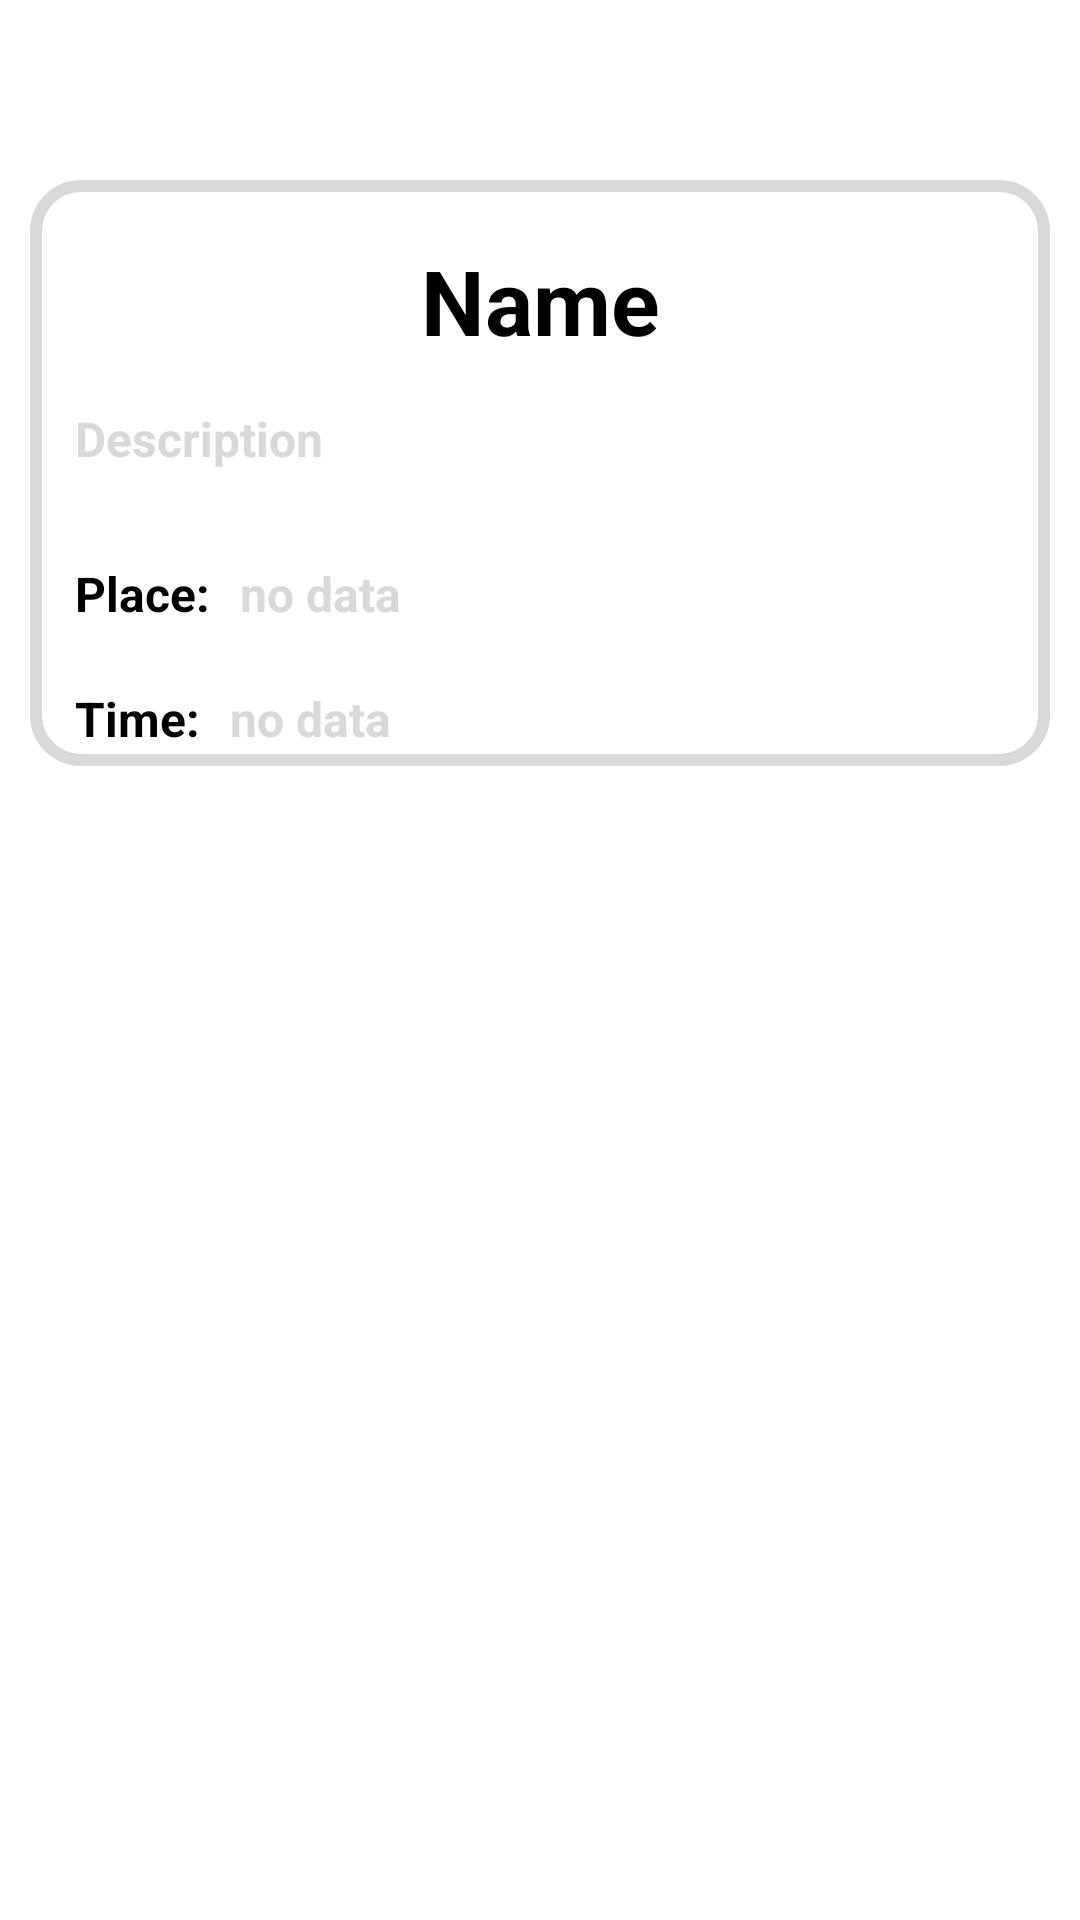

Here is an Android app screen rendered from its layout file. Give the layout XML and the strings, colors and styles it references.
<!-- AndroidManifest.xml: application theme Theme.LogSignSQLPractice -->
<!-- res/layout/fragment_news.xml -->
<?xml version="1.0" encoding="utf-8"?>
<FrameLayout xmlns:android="http://schemas.android.com/apk/res/android"
    xmlns:tools="http://schemas.android.com/tools"
    xmlns:app="http://schemas.android.com/apk/res-auto"
    android:layout_width="match_parent"
    android:layout_height="match_parent"
    tools:context=".NewsFragment">

    <LinearLayout
        android:id="@+id/linearLayout"
        android:layout_width="match_parent"
        android:layout_height="wrap_content"
        android:layout_marginTop="60dp"
        android:layout_marginHorizontal="10dp"
        android:background="@drawable/liner1"
        android:orientation="vertical"
        app:layout_constraintStart_toStartOf="parent"
        app:layout_constraintTop_toTopOf="parent">

        <TextView
            android:id="@+id/name_data"
            android:layout_width="match_parent"
            android:layout_height="wrap_content"
            android:gravity="center"
            android:text="Name"
            android:layout_marginTop="20dp"
            android:textAllCaps="false"
            android:textColor="@color/black"
            android:textSize="30sp"
            android:textStyle="bold" />

        <TextView
            android:id="@+id/description_data"
            android:layout_width="match_parent"
            android:layout_height="wrap_content"
            android:text="Description"
            android:layout_marginTop="20dp"
            android:textAllCaps="false"
            android:textColor="@color/dark_gray"
            android:textSize="16sp"
            android:padding="5dp"
            android:layout_margin="10dp"
            android:textStyle="bold" />

    <LinearLayout
        android:layout_width="wrap_content"
        android:layout_height="wrap_content"
        android:layout_marginTop="10dp"
        android:layout_marginHorizontal="10dp"
        android:orientation="horizontal"
        >
        <TextView
            android:layout_width="match_parent"
            android:layout_height="wrap_content"
            android:text="Place:"
            android:layout_marginTop="0dp"
            android:textAllCaps="false"
            android:textColor="@color/black"
            android:textSize="16sp"
            android:padding="5dp"
            android:textStyle="bold" />
        <TextView
            android:id="@+id/place_data"
            android:layout_width="match_parent"
            android:layout_height="wrap_content"
            android:text="no data"
            android:layout_marginTop="0dp"
            android:textAllCaps="false"
            android:textColor="@color/dark_gray"
            android:textSize="16sp"
            android:padding="5dp"
            android:textStyle="bold" />
    </LinearLayout>

        <LinearLayout
            android:layout_width="wrap_content"
            android:layout_height="wrap_content"
            android:layout_marginTop="10dp"
            android:layout_marginHorizontal="10dp"
            android:orientation="horizontal"
            >
            <TextView
                android:layout_width="match_parent"
                android:layout_height="wrap_content"
                android:text="Time:"
                android:layout_marginTop="0dp"
                android:textAllCaps="false"
                android:textColor="@color/black"
                android:textSize="16sp"
                android:padding="5dp"
                android:textStyle="bold" />
            <TextView
                android:id="@+id/time_data"
                android:layout_width="match_parent"
                android:layout_height="wrap_content"
                android:text="no data"
                android:layout_marginTop="0dp"
                android:textAllCaps="false"
                android:textColor="@color/dark_gray"
                android:textSize="16sp"
                android:padding="5dp"
                android:textStyle="bold" />
        </LinearLayout>

    </LinearLayout>


</FrameLayout>
<!-- resources referenced by this layout -->
<resources>
  <color name="black">#000000</color>
  <color name="dark_gray">#D9D9D9</color>
  <!-- drawable liner1 (drawable) -->
  <?xml version="1.0" encoding="utf-8"?>
  <shape xmlns:android="http://schemas.android.com/apk/res/android" android:shape="rectangle">
      <solid android:color="@color/tranceparent"/>
      <stroke android:color="@color/dark_gray" android:width="4dp"/>
      <corners android:radius="15dp"/>
  </shape>
  <style name="Theme.LogSignSQLPractice" parent="Theme.MaterialComponents.DayNight.NoActionBar">
          
          <item name="colorPrimary">@color/blue</item>
          <item name="colorPrimaryVariant">@color/blue</item>
          <item name="colorOnPrimary">@color/white</item>
          
          <item name="colorSecondary">@color/blue</item>
          <item name="colorSecondaryVariant">@color/blue</item>
          <item name="colorOnSecondary">@color/blue</item>
          
          <item name="android:statusBarColor">?attr/colorPrimaryVariant</item>
          
      </style>
  <color name="tranceparent">#FFFFFF</color>
  <color name="blue">#0064FF</color>
  <color name="white">#FFFFFFFF</color>
</resources>
